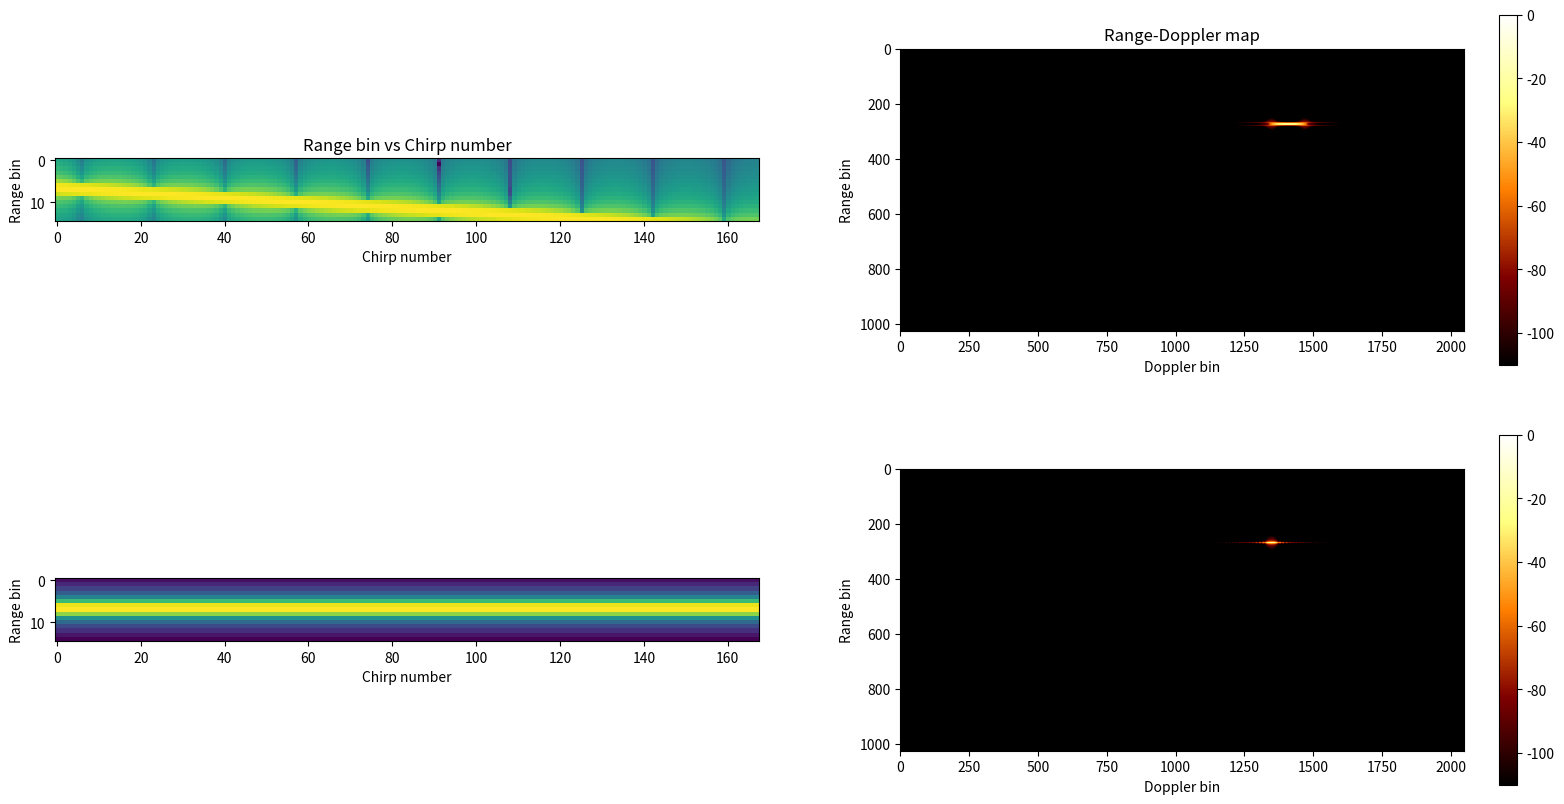
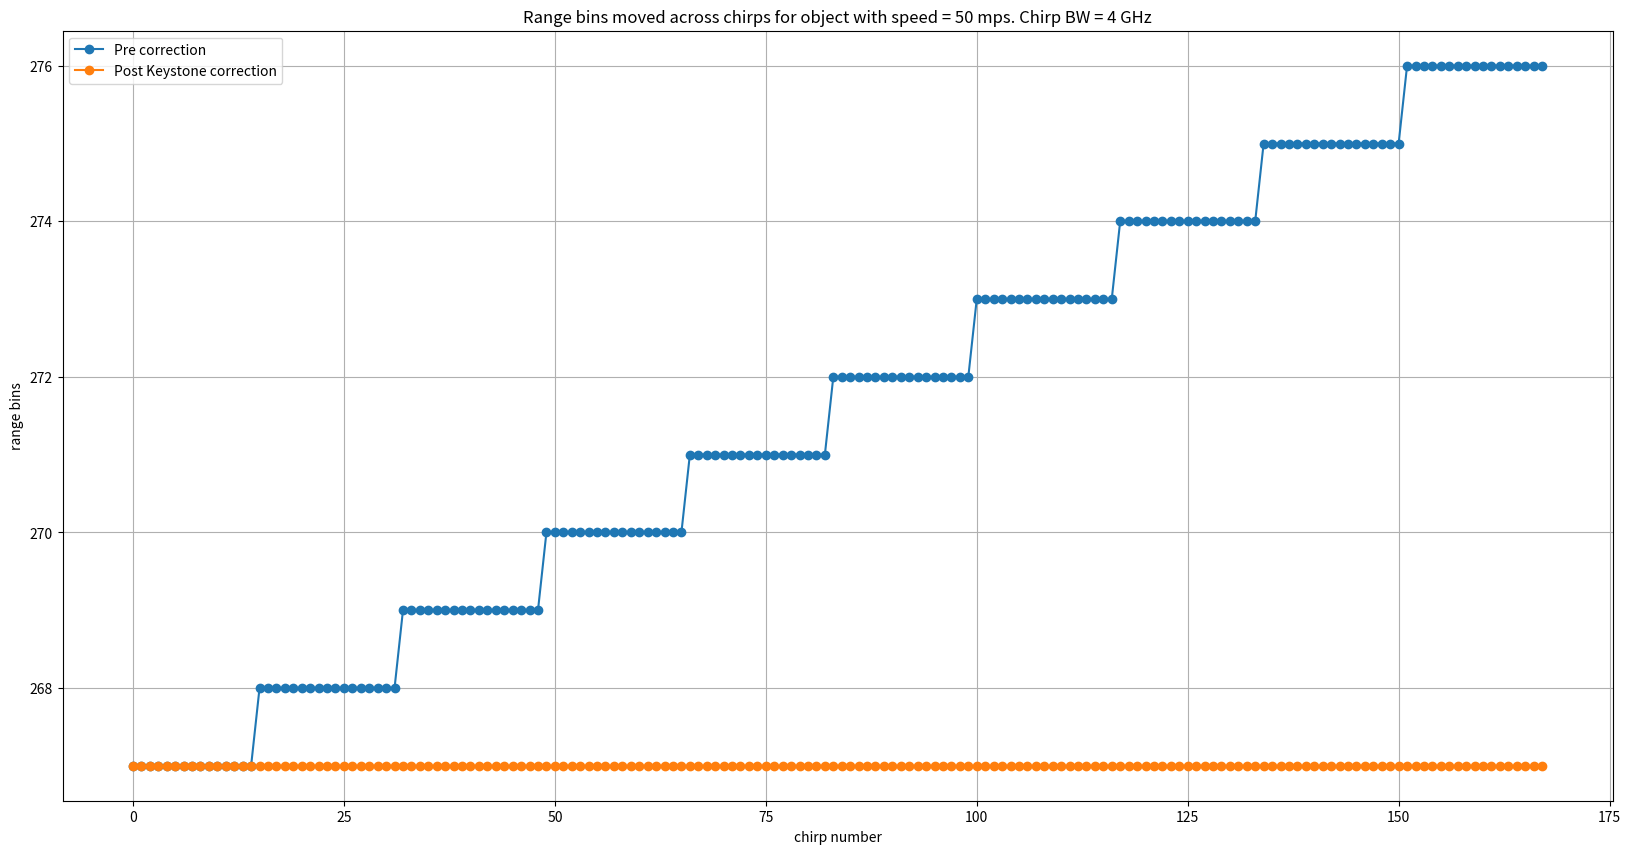
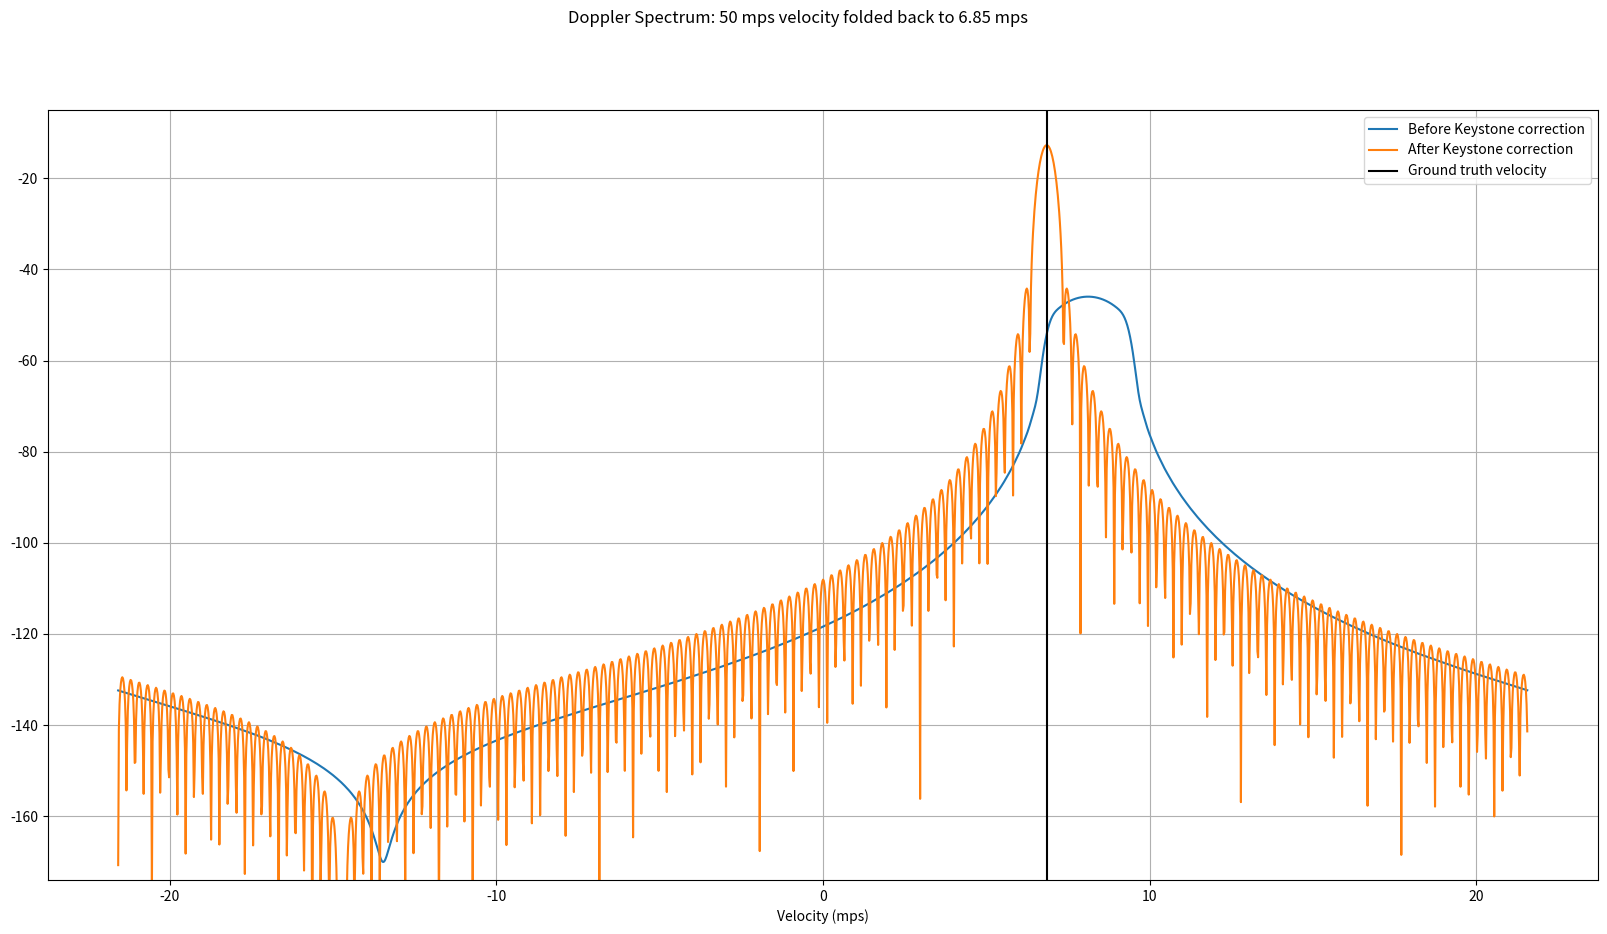

Here is the Python script that generated these plots, in order:
# -*- coding: utf-8 -*-
"""
Created on Sun Jul 17 00:16:44 2022

[redacted]
"""

"""
Reference paper used for Keystone transformation is available at the below link:
[redacted]
I have dervied and coded the keystone algorithm to cater to the FMCW architecture.
"""

import numpy as np
import matplotlib.pyplot as plt
from scipy import interpolate
from scipy.interpolate import interp1d



plt.close('all')
# np.random.seed(0)

""" System Parameters """

""" Below are the system parameters used for the 256v2J platform"""
numSamples = 2048
numFFTBins = 2048
numDoppFFT = 2048
thermalNoise = -174 # dBm/Hz
noiseFigure = 10 # dB
baseBandgain = 34 #dB
adcSamplingRate = 56.25e6 # MHz
dBFs_to_dBm = 10
binSNR = 20 # dB
lightSpeed = 3e8 # m/s

""" Chirp Parameters"""
chirpBW = 4e9 # Hz
interRampTime = 44e-6#13e-6#44e-6 # us
rampSamplingRate = 1/interRampTime
chirpStartFreq = 77e9 # Giga Hz
numChirps = 168#500#168

""" Derived Parameters"""
adcSamplingTime = 1/adcSamplingRate # seconds
chirpOnTime = numSamples*adcSamplingTime #39.2e-6
chirpSamplingRate = 1/interRampTime
chirpSlope = chirpBW/chirpOnTime
chirpCentreFreq = chirpStartFreq + chirpBW/2
lamda = lightSpeed/chirpCentreFreq
maxVelBaseband_mps = (chirpSamplingRate/2) * (lamda/2) # m/s
FsEquivalentVelocity = 2*maxVelBaseband_mps # Fs = 2*Fs/2
velocityRes = (chirpSamplingRate/numChirps) * (lamda/2)
rangeRes = lightSpeed/(2*chirpBW)
maxRange = (numSamples//2)*rangeRes

print('Max Range = {0:.2f} m'.format(maxRange))
print('Range resolution = {0:.2f} cm'.format(rangeRes*100))
print('Max base band velocity = {0:.2f} m/s'.format(maxVelBaseband_mps))
print('Velocity resolution = {0:.2f} m/s'.format(velocityRes))


""" Object parameters"""
objectRange_m = 10
objectVelocity_mps = 50#60 # 20 m/s
# objectVelocity_mps = np.random.uniform(-maxVelBaseband_mps, maxVelBaseband_mps) # 5 m/s
basebandVelocity = np.mod(objectVelocity_mps,FsEquivalentVelocity)
if (basebandVelocity>=maxVelBaseband_mps):
    basebandVelocity = np.round(basebandVelocity - FsEquivalentVelocity,2)
else:
    basebandVelocity = np.round(basebandVelocity,2)



rangeTerm = np.exp(1j*2*np.pi*(chirpSlope*2*objectRange_m/lightSpeed)*\
                        adcSamplingTime*np.arange(numSamples)) # numSamples

dopplerTerm = np.exp(1j*2*np.pi*(2*objectVelocity_mps/lamda)*interRampTime*np.arange(numChirps)) # DopplerBin x numChirps

rangeBinMigrationTerm = np.exp(1j*2*np.pi*chirpSlope*2*(objectVelocity_mps/lightSpeed)*\
                                    interRampTime*adcSamplingTime*\
                                        np.arange(numChirps)[None,:]*np.arange(numSamples)[:,None]) # DopplerBin x numHyp x numChirps x numSamples

radarSignal = rangeTerm[:,None] * dopplerTerm[None,:] * rangeBinMigrationTerm

receivedSignal = radarSignal
receivedSignal = receivedSignal*np.hanning(numSamples)[:,None]
receivedSignalRfft = np.fft.fft(receivedSignal,axis=0)/numSamples
receivedSignalRfft = receivedSignalRfft[0:numSamples//2,:]

receivedSignalRfftDoppWin = receivedSignalRfft*np.hanning(numChirps)[None,:]
receivedSignalRfftDoppFFT = np.fft.fft(receivedSignalRfftDoppWin,axis=1,n=numDoppFFT)/numChirps
receivedSignalRfftDoppFFT = np.fft.fftshift(receivedSignalRfftDoppFFT,axes=(1,))

receivedSignalRfftMagSpec = 20*np.log10(np.abs(receivedSignalRfft))
receivedSignalRfftDfftMagSpec = 20*np.log10(np.abs(receivedSignalRfftDoppFFT))

# rangeAxis = np.arange(numSamples//2)*rangeRes
chirpAxis = np.arange(numChirps)*interRampTime


""" KeyStone Transformation"""
interpFact = (chirpCentreFreq/(chirpCentreFreq + chirpSlope*np.arange(numSamples)[:,None]*adcSamplingTime))*np.arange(numChirps)[None,:]*interRampTime

allChirpsDuration = (numChirps-1)*interRampTime

doppPhase = np.unwrap(np.angle(radarSignal),axis=1)
chirpSampPoints = np.arange(numChirps)*interRampTime
interpreceivedSignal = np.zeros((receivedSignal.shape),dtype=np.complex64) # interpolated and resampled signal
for ele in range(numSamples):
    if 0:
        """ 1-D linear interpolation. Valid only when there is a single Doppler in the scene"""
        doppPhaseInterpFunc = interp1d(chirpSampPoints, doppPhase[ele,:], kind='linear')
        xnew = interpFact[ele,:]
        doppPhaseInterpVals = doppPhaseInterpFunc(xnew)
    if 1:
        """ Spline interpolation. Valid even when there are multiple Dopplers in the scene"""
        # doppPhaseInterpFunc = interpolate.splrep(chirpSampPoints, doppPhase[ele,:], s=0, k=1)
        doppPhaseInterpFunc = interpolate.splrep(chirpSampPoints, doppPhase[ele,:], k=3) # cubic spline interpolation
        xnew = interpFact[ele,:]
        doppPhaseInterpVals = interpolate.splev(xnew, doppPhaseInterpFunc, der=0)

    interpreceivedSignal[ele,:] = np.exp(1j*doppPhaseInterpVals)

doppHyp = np.array([1])#np.arange(-2,3)
DoppHypCorrFactor = np.exp(+1j*2*np.pi*((chirpCentreFreq/(chirpCentreFreq + chirpSlope*np.arange(numSamples)[:,None,None]*adcSamplingTime))*np.arange(numChirps)[None,:,None]*doppHyp[None,None,:]))
interpreceivedSignalDoppHypCorrected = interpreceivedSignal*DoppHypCorrFactor[:,:,0]
doppPhaseInterp = np.unwrap(np.angle(interpreceivedSignalDoppHypCorrected),axis=1)
interpreceivedSignalWind = interpreceivedSignalDoppHypCorrected*np.hanning(numSamples)[:,None]
interpreceivedSignalRfft = np.fft.fft(interpreceivedSignalWind,axis=0)/numSamples
interpreceivedSignalRfft = interpreceivedSignalRfft[0:numSamples//2,:]

interpreceivedSignalRfftDoppWin = interpreceivedSignalRfft*np.hanning(numChirps)[None,:]
interpreceivedSignalRfftDoppFFT = np.fft.fft(interpreceivedSignalRfftDoppWin,axis=1,n=numDoppFFT)/numChirps
interpreceivedSignalRfftDoppFFT = np.fft.fftshift(interpreceivedSignalRfftDoppFFT,axes=(1,))

interpreceivedSignalRfftMagSpec = 20*np.log10(np.abs(interpreceivedSignalRfft))
interpreceivedSignalRfftDfftMagSpec = 20*np.log10(np.abs(interpreceivedSignalRfftDoppFFT))

binsMovedPreCorr = np.argmax(receivedSignalRfftMagSpec,axis=0)
binsMovedPostCorr = np.argmax(interpreceivedSignalRfftMagSpec,axis=0)

doppResFFTScale = (chirpSamplingRate/numDoppFFT) * (lamda/2)
dopplerAxis = np.arange(-numDoppFFT//2, numDoppFFT//2)*doppResFFTScale


plt.figure(1,figsize=(20,10),dpi=200)
plt.subplot(2,2,1)
plt.title('Range bin vs Chirp number')
plt.imshow(receivedSignalRfftMagSpec[260:275,:])
plt.xlabel('Chirp number')
plt.ylabel('Range bin')
plt.subplot(2,2,2)
plt.title('Range-Doppler map')
plt.imshow(receivedSignalRfftDfftMagSpec,vmin=-110,vmax=0,cmap='afmhot')
plt.colorbar()
plt.xlabel('Doppler bin')
plt.ylabel('Range bin')
plt.subplot(2,2,3)
plt.imshow(interpreceivedSignalRfftMagSpec[260:275,:])
plt.xlabel('Chirp number')
plt.ylabel('Range bin')
plt.subplot(2,2,4)
plt.imshow(interpreceivedSignalRfftDfftMagSpec,vmin=-110,vmax=0,cmap='afmhot')
plt.colorbar()
plt.xlabel('Doppler bin')
plt.ylabel('Range bin')

plt.figure(2,figsize=(20,10),dpi=200)
plt.title('Range bins moved across chirps for object with speed = ' + str(objectVelocity_mps) + ' mps.' + ' Chirp BW = ' + str(int(chirpBW/1e9)) + ' GHz')
plt.plot(binsMovedPreCorr,'-o',label='Pre correction')
plt.plot(binsMovedPostCorr,'-o',label='Post Keystone correction')
plt.xlabel('chirp number')
plt.ylabel('range bins');
plt.grid(True)
plt.legend()

plt.figure(3,figsize=(20,10),dpi=200)
plt.suptitle('Doppler Spectrum: ' + str(objectVelocity_mps) + ' mps velocity folded back to ' + str(basebandVelocity) + ' mps')
plt.plot(dopplerAxis, receivedSignalRfftDfftMagSpec[binsMovedPreCorr[0],:], label='Before Keystone correction')
plt.plot(dopplerAxis, interpreceivedSignalRfftDfftMagSpec[binsMovedPostCorr[0],:],label='After Keystone correction')
plt.axvline(basebandVelocity,color='k',label='Ground truth velocity')
plt.xlabel('Velocity (mps)')
plt.ylim([-174,-5])
plt.grid('True')
plt.legend()





